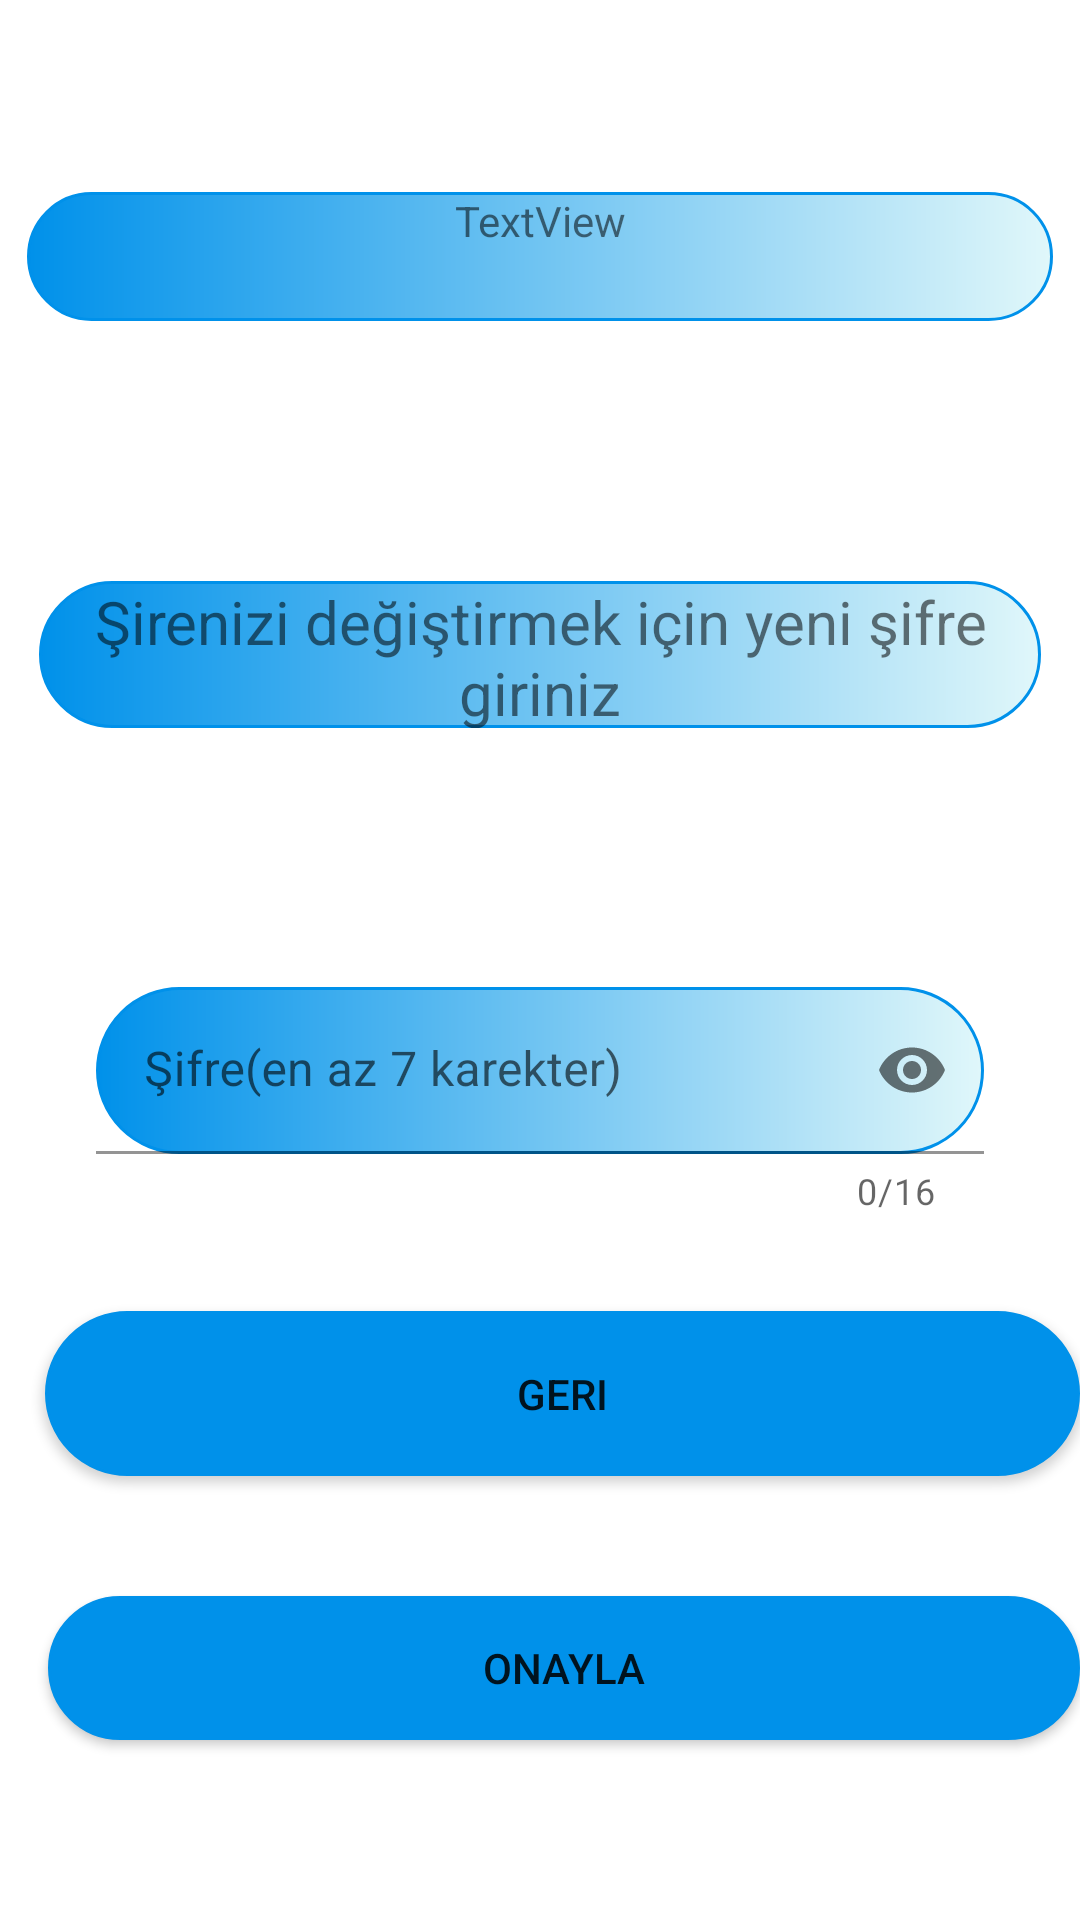

This screen was rendered from an Android layout file. Write that file and the resources it references.
<!-- AndroidManifest.xml: application theme Theme.FoodApp -->
<!-- res/layout/fragment_settings.xml -->
<?xml version="1.0" encoding="utf-8"?>
<androidx.constraintlayout.widget.ConstraintLayout xmlns:android="http://schemas.android.com/apk/res/android"
    xmlns:app="http://schemas.android.com/apk/res-auto"
    xmlns:tools="http://schemas.android.com/tools"
    android:layout_width="match_parent"
    android:layout_height="match_parent"
    tools:context=".fragments.SettingsFragment">


    <TextView
        android:id="@+id/email"
        android:layout_width="342dp"
        android:layout_height="43dp"
        android:layout_marginStart="24dp"
        android:layout_marginTop="64dp"
        android:layout_marginEnd="24dp"
        android:background="@drawable/button_shape"
        android:text="TextView"
        android:textAlignment="center"
        app:layout_constraintEnd_toEndOf="parent"
        app:layout_constraintHorizontal_bias="0.5"
        app:layout_constraintStart_toStartOf="parent"
        app:layout_constraintTop_toTopOf="parent" />

    <com.google.android.material.textfield.TextInputLayout
        android:id="@+id/signUpTextFieldPassword"
        android:layout_width="0dp"
        android:layout_height="wrap_content"
        android:layout_marginStart="32dp"
        android:layout_marginEnd="32dp"
        android:layout_marginBottom="32dp"
        android:hint="@string/password"
        app:counterEnabled="true"
        app:counterMaxLength="16"
        app:endIconMode="password_toggle"
        app:layout_constraintBottom_toTopOf="@+id/cancel"
        app:layout_constraintEnd_toEndOf="parent"
        app:layout_constraintHorizontal_bias="0.5"
        app:layout_constraintStart_toStartOf="parent"
        app:startIconDrawable="@drawable/ic_baseline_lock_24">

        <com.google.android.material.textfield.TextInputEditText
            android:id="@+id/etSignUpPassword"
            android:layout_width="match_parent"
            android:layout_height="wrap_content"
            android:background="@drawable/button_shape"
            android:inputType="textPassword" />

    </com.google.android.material.textfield.TextInputLayout>

    <Button
        android:id="@+id/Accept"
        android:layout_width="344dp"
        android:layout_height="48dp"
        android:layout_marginStart="32dp"
        android:layout_marginBottom="60dp"
        android:background="@drawable/button_shape"
        android:backgroundTint="@color/primary"
        android:text="Onayla"
        app:layout_constraintBottom_toBottomOf="parent"
        app:layout_constraintEnd_toEndOf="@+id/cancel"
        app:layout_constraintHorizontal_bias="1.0"
        app:layout_constraintStart_toStartOf="@+id/cancel" />

    <Button
        android:id="@+id/cancel"
        android:layout_width="345dp"
        android:layout_height="55dp"
        android:layout_marginStart="32dp"
        android:layout_marginBottom="148dp"
        android:background="@drawable/button_shape"
        android:backgroundTint="@color/primary"
        android:text="Geri"
        app:layout_constraintBottom_toBottomOf="parent"
        app:layout_constraintEnd_toEndOf="@+id/signUpTextFieldPassword"
        app:layout_constraintHorizontal_bias="0.35"
        app:layout_constraintStart_toStartOf="parent" />

    <TextView
        android:id="@+id/textView7"
        android:layout_width="334dp"
        android:layout_height="49dp"
        android:layout_marginStart="24dp"
        android:layout_marginEnd="24dp"
        android:background="@drawable/button_shape"
        android:text="Şirenizi değiştirmek için yeni şifre giriniz"
        android:textAlignment="center"
        android:textSize="20sp"
        app:layout_constraintBottom_toTopOf="@+id/signUpTextFieldPassword"
        app:layout_constraintEnd_toEndOf="parent"
        app:layout_constraintHorizontal_bias="0.5"
        app:layout_constraintStart_toStartOf="parent"
        app:layout_constraintTop_toBottomOf="@+id/email" />
</androidx.constraintlayout.widget.ConstraintLayout>
<!-- resources referenced by this layout -->
<resources>
  <color name="primary">#0091ea</color>
  <!-- drawable button_shape (drawable) -->
  <?xml version="1.0" encoding="utf-8"?>
  <shape
      xmlns:android="http://schemas.android.com/apk/res/android"
      android:shape="rectangle">
      <stroke
          android:color="@color/primary"
          android:width="1dp"/>
      <corners
          android:radius="70dp"/>
      <gradient
          android:startColor="@color/primary"
          android:endColor="#e0f7fa"/>
  </shape>
  <string name="password">Şifre(en az 7 karekter)</string>
  <style name="Theme.FoodApp" parent="Theme.MaterialComponents.DayNight.DarkActionBar">
          
          <item name="colorPrimary">@color/primary3</item>
          <item name="colorPrimaryVariant">@color/purple_700</item>
          <item name="colorOnPrimary">@color/white</item>
          
          <item name="colorSecondary">@color/teal_200</item>
          <item name="colorSecondaryVariant">@color/teal_700</item>
          <item name="colorOnSecondary">@color/black</item>
          
          <item name="android:statusBarColor" tools:targetApi="l">?attr/colorPrimaryVariant</item>
          
  
      </style>
  <color name="primary3">#304ffe</color>
  <color name="purple_700">#FF3700B3</color>
  <color name="white">#FFFFFFFF</color>
  <color name="teal_200">#FF03DAC5</color>
  <color name="teal_700">#FF018786</color>
  <color name="black">#FF000000</color>
</resources>
